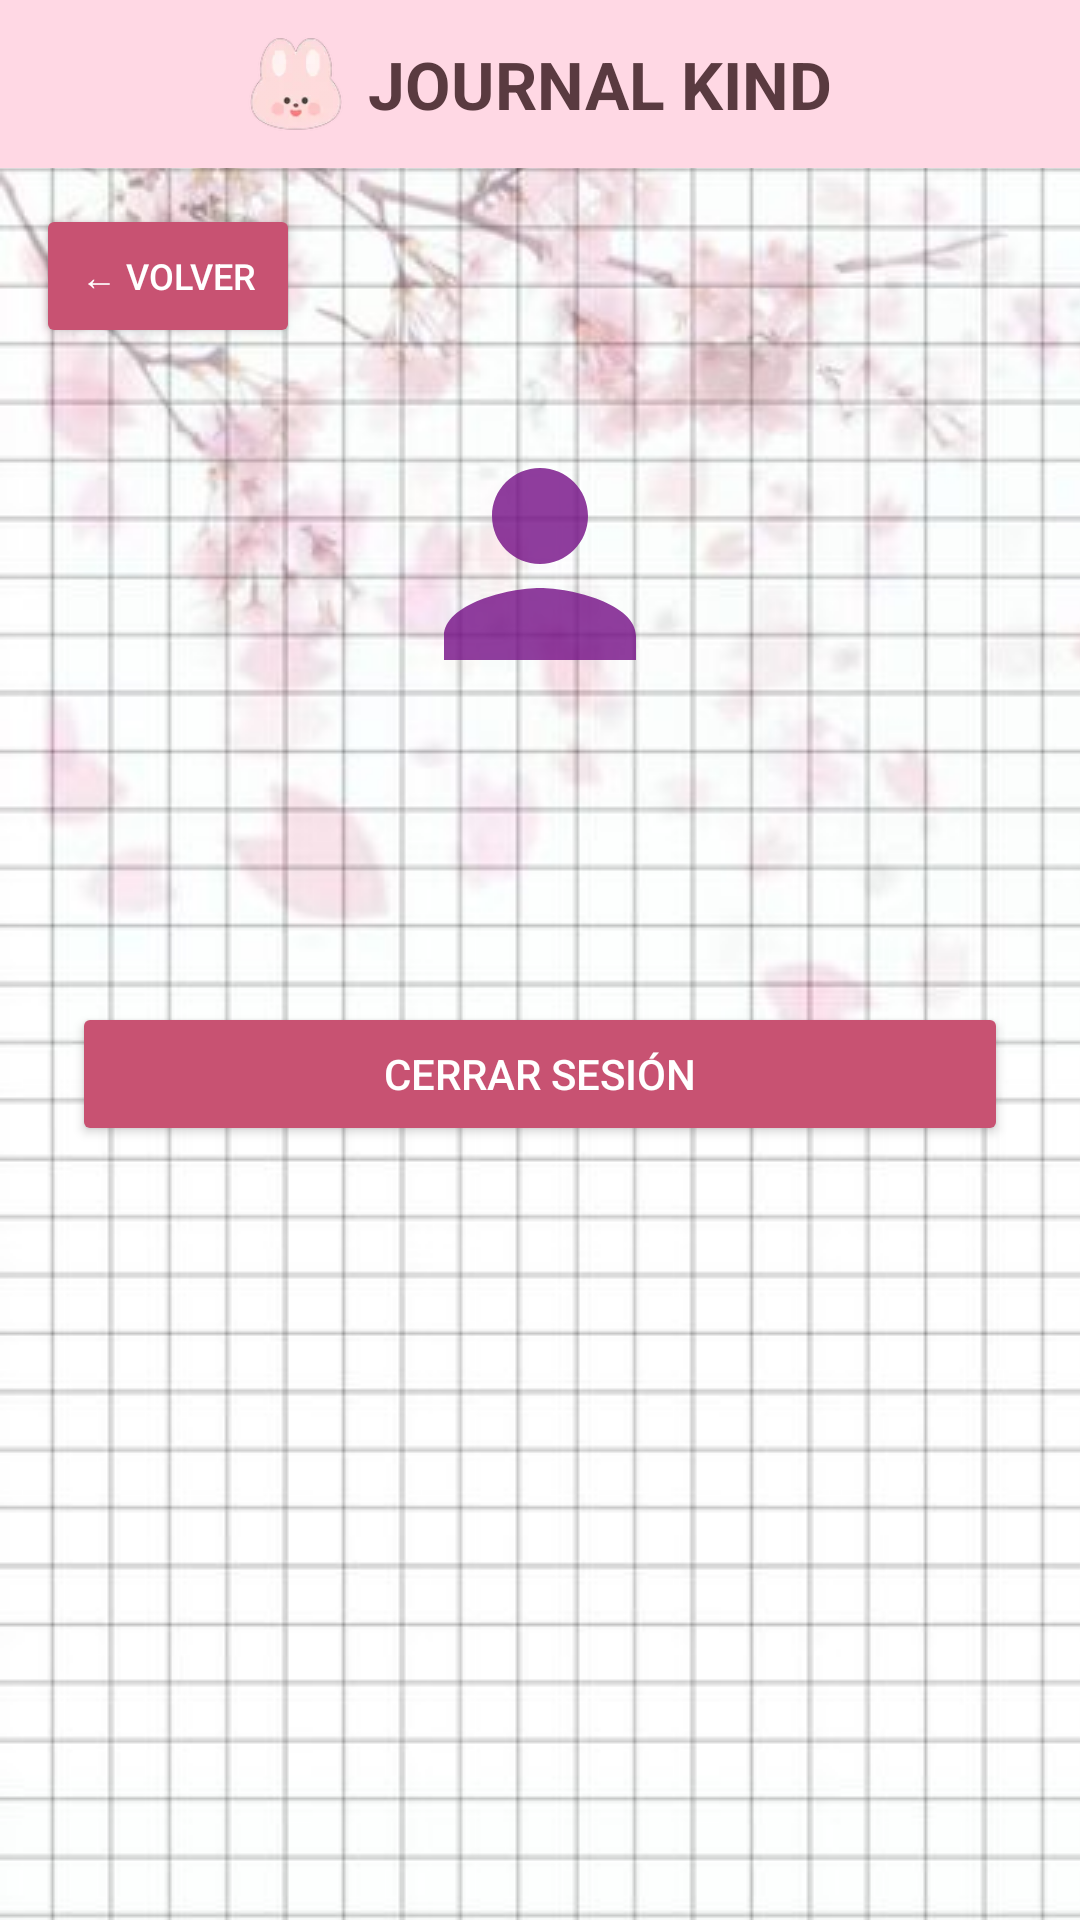

This screen was rendered from an Android layout file. Write that file and the resources it references.
<!-- AndroidManifest.xml: application theme Theme.JournalKind -->
<!-- res/layout/activity_profile.xml -->
<?xml version="1.0" encoding="utf-8"?>
<androidx.constraintlayout.widget.ConstraintLayout
    xmlns:android="http://schemas.android.com/apk/res/android"
    xmlns:app="http://schemas.android.com/apk/res-auto"
    android:layout_width="match_parent"
    android:layout_height="match_parent"
    android:background="@drawable/bg_grid_pattern">

    <include
        android:id="@+id/headerView"
        layout="@layout/header_journal"
        app:layout_constraintTop_toTopOf="parent"
        app:layout_constraintStart_toStartOf="parent"
        app:layout_constraintEnd_toEndOf="parent" />

    <Button
        android:id="@+id/btnVolverHome"
        android:layout_width="wrap_content"
        android:layout_height="wrap_content"
        android:layout_margin="12dp"
        android:text="← Volver"
        android:textSize="12sp"
        android:textColor="#FFFFFF"
        android:backgroundTint="#C85272"
        app:layout_constraintTop_toBottomOf="@id/headerView"
        app:layout_constraintStart_toStartOf="parent" />

    <LinearLayout
        android:layout_width="0dp"
        android:layout_height="wrap_content"
        android:orientation="vertical"
        android:gravity="center_horizontal"
        android:padding="24dp"
        app:layout_constraintTop_toBottomOf="@id/btnVolverHome"
        app:layout_constraintStart_toStartOf="parent"
        app:layout_constraintEnd_toEndOf="parent">

        <ImageView
            android:layout_width="96dp"
            android:layout_height="96dp"
            android:src="@drawable/ic_profile"
            android:contentDescription="Foto de perfil" />

        <TextView
            android:id="@+id/tvPerfilNombre"
            android:layout_width="wrap_content"
            android:layout_height="wrap_content"
            android:layout_marginTop="16dp"
            android:textSize="20sp"
            android:textStyle="bold"
            android:textColor="#5A3A40" />

        <TextView
            android:id="@+id/tvPerfilCorreo"
            android:layout_width="wrap_content"
            android:layout_height="wrap_content"
            android:layout_marginTop="4dp"
            android:textSize="14sp"
            android:textColor="#8A6B72" />

        <Button
            android:id="@+id/btnCerrarSesion"
            android:layout_width="match_parent"
            android:layout_height="wrap_content"
            android:layout_marginTop="32dp"
            android:text="Cerrar sesión"
            android:textColor="#FFFFFF"
            android:backgroundTint="#C85272" />
    </LinearLayout>
</androidx.constraintlayout.widget.ConstraintLayout>
<!-- res/layout/header_journal.xml (included above) -->
<?xml version="1.0" encoding="utf-8"?>
<LinearLayout xmlns:android="http://schemas.android.com/apk/res/android"
    android:layout_width="match_parent"
    android:layout_height="wrap_content"
    android:orientation="horizontal"
    android:gravity="center"
    android:background="#FFD8E4"
    android:padding="12dp">

    
    <ImageView
        android:id="@+id/imgLogoConito"
        android:layout_width="32dp"
        android:layout_height="32dp"
        android:src="@drawable/logo_jk"
        android:contentDescription="Logo conejito" />

    
    <TextView
        android:layout_width="wrap_content"
        android:layout_height="wrap_content"
        android:text="JOURNAL KIND"
        android:textSize="22sp"
        android:textStyle="bold"
        android:textColor="#5A3A40"
        android:layout_marginStart="8dp" />
</LinearLayout>
<!-- resources referenced by this layout -->
<resources>
  <!-- drawable bg_grid_pattern (drawable) -->
  <?xml version="1.0" encoding="utf-8"?>
  <bitmap xmlns:android="http://schemas.android.com/apk/res/android"
      android:src="@drawable/fondo_principal"
      android:tileMode="repeat" />
  <!-- drawable ic_profile (drawable) -->
  <vector xmlns:android="http://schemas.android.com/apk/res/android"
      android:alpha="0.8"
      android:height="24dp"
      android:tint="#730C84"
      android:viewportHeight="24"
      android:viewportWidth="24"
      android:width="24dp">
      <path
          android:fillColor="@android:color/white"
          android:pathData="M12,12c2.21,0 4,-1.79 4,-4s-1.79,-4 -4,-4 -4,1.79 -4,4 1.79,4 4,4zM12,14c-2.67,0 -8,1.34 -8,4v2h16v-2c0,-2.66 -5.33,-4 -8,-4z"/>
  </vector>
  <!-- drawable logo_jk: png bitmap (drawable, 2534 bytes) -->
  <style name="Theme.JournalKind" parent="Base.Theme.JournalKind" />
  <!-- drawable fondo_principal: png bitmap (drawable, 402226 bytes) -->
  <style name="Base.Theme.JournalKind" parent="Theme.Material3.DayNight.NoActionBar">
          
          
      </style>
</resources>
